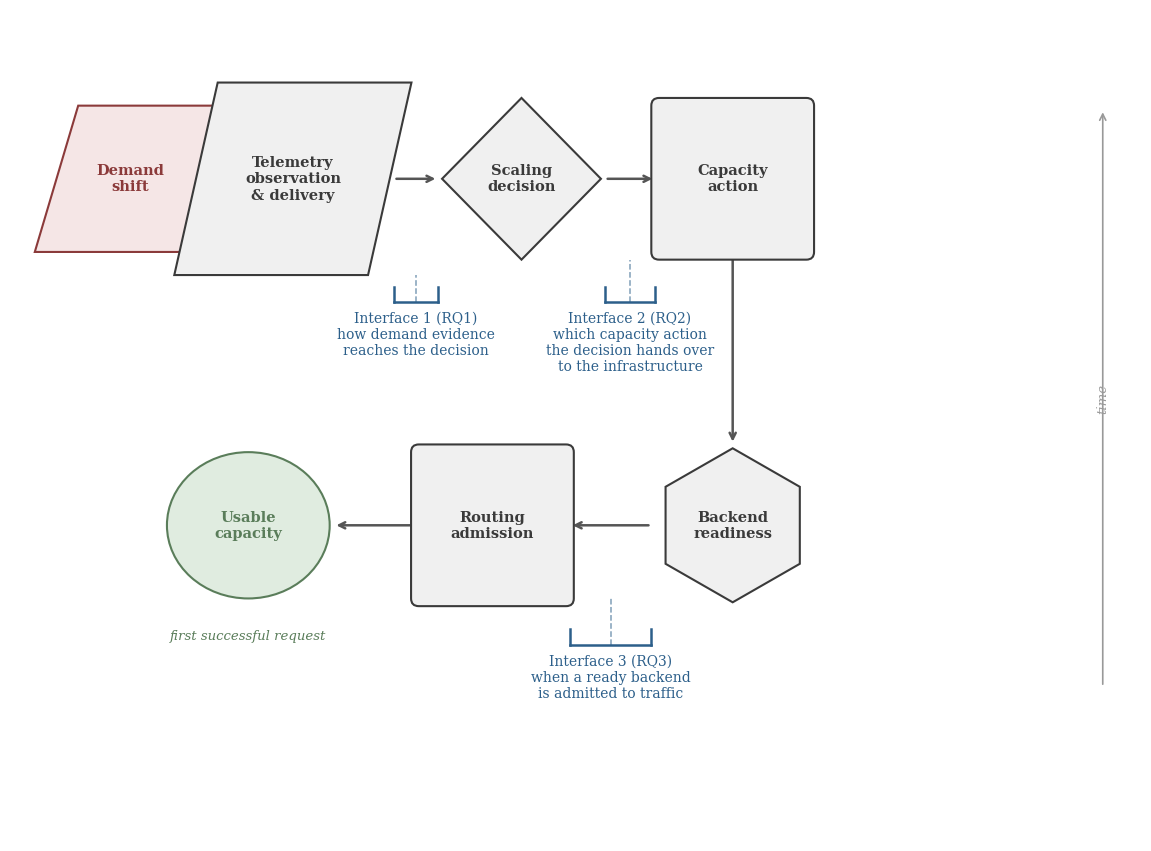

The script that saved this image: (Note: this script raises an exception after producing the figure.)
"""Demand-to-Capacity Chain -- thesis-grade diagram (matches diagram_rq*_design.py style).
Two-row snake layout with role-specific shapes: demand shift -> ... -> usable capacity,
with the three studied interfaces bracketed below the transitions.
Output: tese/images/demand_to_capacity_chain.png
"""
import math
from pathlib import Path

import matplotlib
matplotlib.use("Agg")
import matplotlib.pyplot as plt
from matplotlib.patches import Ellipse, FancyBboxPatch

plt.rcParams.update({
    "font.family": "serif",
    "font.serif": ["Times New Roman", "DejaVu Serif"],
    "font.size": 11,
    "text.usetex": False,
    "figure.dpi": 200,
    "savefig.dpi": 200,
    "savefig.bbox": "tight",
    "savefig.pad_inches": 0.1,
})

C_NODE      = "#3A3A3A"
C_NODE_BG   = "#F0F0F0"
C_DEMAND    = "#8B3A3A"
C_DEMAND_BG = "#F5E6E6"
C_GOAL      = "#5A7D5A"
C_GOAL_BG   = "#E0ECE0"
C_IFACE     = "#2C5F8A"

fig, ax = plt.subplots(figsize=(14.6, 10.8))
ax.set_xlim(-0.2, 14.4)
ax.set_ylim(-0.2, 10.6)
ax.axis("off")
ax.set_facecolor("white")
fig.patch.set_facecolor("white")


def draw_shape(kind, cx, cy, w, h, fc, ec):
    if kind == "para":  # parallelogram: data / input-output
        s = 0.28
        pts = [(cx - w / 2 + s, cy + h / 2), (cx + w / 2 + s, cy + h / 2),
               (cx + w / 2 - s, cy - h / 2), (cx - w / 2 - s, cy - h / 2)]
        ax.add_patch(plt.Polygon(pts, closed=True, facecolor=fc,
                                 edgecolor=ec, linewidth=1.5, zorder=3))
    elif kind == "dia":  # diamond: decision
        pts = [(cx, cy + h / 2), (cx + w / 2, cy), (cx, cy - h / 2), (cx - w / 2, cy)]
        ax.add_patch(plt.Polygon(pts, closed=True, facecolor=fc,
                                 edgecolor=ec, linewidth=1.5, zorder=3))
    elif kind == "rect":  # rounded rectangle: process
        ax.add_patch(FancyBboxPatch((cx - w / 2, cy - h / 2), w, h,
                                    boxstyle="round,pad=0.10",
                                    facecolor=fc, edgecolor=ec,
                                    linewidth=1.5, zorder=3))
    elif kind == "hex":  # hexagon: state
        pts = []
        for k in range(6):
            ang = math.pi / 6 + k * math.pi / 3
            pts.append((cx + (w / 2) * math.cos(ang), cy + (h / 2) * math.sin(ang)))
        ax.add_patch(plt.Polygon(pts, closed=True, facecolor=fc,
                                 edgecolor=ec, linewidth=1.5, zorder=3))
    elif kind == "oval":  # ellipse: terminal / outcome
        ax.add_patch(Ellipse((cx, cy), w, h, facecolor=fc, edgecolor=ec,
                             linewidth=1.5, zorder=3))


def node_label(cx, cy, text, color, size=10.5):
    ax.text(cx, cy, text, fontsize=size, fontweight="bold", color=color,
            ha="center", va="center", zorder=4)


def arrow(x1, y1, x2, y2, color="#555555", lw=1.8):
    ax.annotate("", xy=(x2, y2), xytext=(x1, y1),
                arrowprops=dict(arrowstyle="->", color=color, lw=lw), zorder=2)


def bracket(x1, x2, y, label_text, top_y):
    xc = (x1 + x2) / 2
    ax.plot([x1, x2], [y, y], color=C_IFACE, lw=1.8, zorder=3)
    for xb in (x1, x2):
        ax.plot([xb, xb], [y, y + 0.2], color=C_IFACE, lw=1.8, zorder=3)
    ax.plot([xc, xc], [y, top_y], color=C_IFACE, lw=1.1, ls="--", alpha=0.6, zorder=1)
    ax.text(xc, y - 0.12, label_text, fontsize=10, color=C_IFACE,
            ha="center", va="top", zorder=4)


TOP_Y, BOT_Y, GAP = 8.4, 3.9, 1.15

# ── Top row: demand → telemetry (aggregated) → decision → action ──
top = [
    ("para", 1.9,  1.9,  "Demand\nshift",          C_DEMAND, C_DEMAND_BG),
    ("para", 2.5,  2.5,  "Telemetry\nobservation\n& delivery", C_NODE, C_NODE_BG),
    ("dia",  2.05, 2.1,  "Scaling\ndecision",      C_NODE, C_NODE_BG),
    ("rect", 1.9,  1.9,  "Capacity\naction",       C_NODE, C_NODE_BG),
]
EXTRA = 0.55  # extra spacing before and after the scaling decision
cxs_top = []
cx = top[0][1] / 2 + 0.4
for i, (kind, w, h, text, ec, bg) in enumerate(top):
    draw_shape(kind, cx, TOP_Y, w, h, bg, ec)
    node_label(cx, TOP_Y, text, ec)
    cxs_top.append(cx)
    cx += w / 2 + GAP
    if i in (1, 2):  # after the telemetry node and after the decision
        cx += EXTRA

for i in range(3):
    x1 = cxs_top[i] + top[i][1] / 2 + 0.05
    x2 = cxs_top[i + 1] - top[i + 1][1] / 2 - 0.05
    arrow(x1, TOP_Y, x2, TOP_Y)

# ── Bottom row (right → left on screen): readiness → admission → usable ──
c5 = cxs_top[3]
hex_w, hex_h = 2.0, 2.0
c6 = c5 - hex_w / 2 - GAP - 0.95
c7 = c6 - 0.95 - GAP - 1.05
draw_shape("hex", c5, BOT_Y, hex_w, hex_h, C_NODE_BG, C_NODE)
node_label(c5, BOT_Y, "Backend\nreadiness", C_NODE)
draw_shape("rect", c6, BOT_Y, 1.9, 1.9, C_NODE_BG, C_NODE)
node_label(c6, BOT_Y, "Routing\nadmission", C_NODE)
draw_shape("oval", c7, BOT_Y, 2.1, 1.9, C_GOAL_BG, C_GOAL)
node_label(c7, BOT_Y, "Usable\ncapacity", C_GOAL)

arrow(c5, TOP_Y - 0.95, c5, BOT_Y + hex_h / 2 + 0.05)           # down connector
arrow(c5 - hex_w / 2 - 0.05, BOT_Y, c6 + 0.95 + 0.05, BOT_Y)    # readiness → admission
arrow(c6 - 0.95 - 0.05, BOT_Y, c7 + 1.05 + 0.05, BOT_Y)         # admission → usable

ax.text(c7, BOT_Y - 0.95 - 0.4, "first successful request",
        fontsize=9.5, color=C_GOAL, ha="center", va="top", style="italic")

# ── Interface brackets ──
bracket(cxs_top[1] + 1.25 + 0.05, cxs_top[2] - 1.025 - 0.05, 6.8,
        "Interface 1 (RQ1)\nhow demand evidence\nreaches the decision", 7.15)
bracket(cxs_top[2] + 1.025 + 0.05, cxs_top[3] - 0.95 - 0.05, 6.8,
        "Interface 2 (RQ2)\nwhich capacity action\nthe decision hands over\nto the infrastructure", 7.35)
bracket(c6 + 0.95 + 0.05, c5 - hex_w / 2 - 0.05, 2.35,
        "Interface 3 (RQ3)\nwhen a ready backend\nis admitted to traffic", 2.95)

# ── Time cue (right margin) ──
arrow(13.9, 1.8, 13.9, 9.3, color="#999999", lw=1.2)
ax.text(13.9, 5.55, "time", fontsize=9.5, color="#999999",
        ha="center", va="center", style="italic", rotation=90)

REPO_ROOT = Path(__file__).resolve().parents[4]
for name in ("demand_to_capacity_chain_v2.png",
             "demand_to_capacity_chain.png"):
    OUT = REPO_ROOT / "tese" / "images" / name
    fig.savefig(OUT, dpi=200, facecolor="white", edgecolor="none")
    print("saved", OUT)
